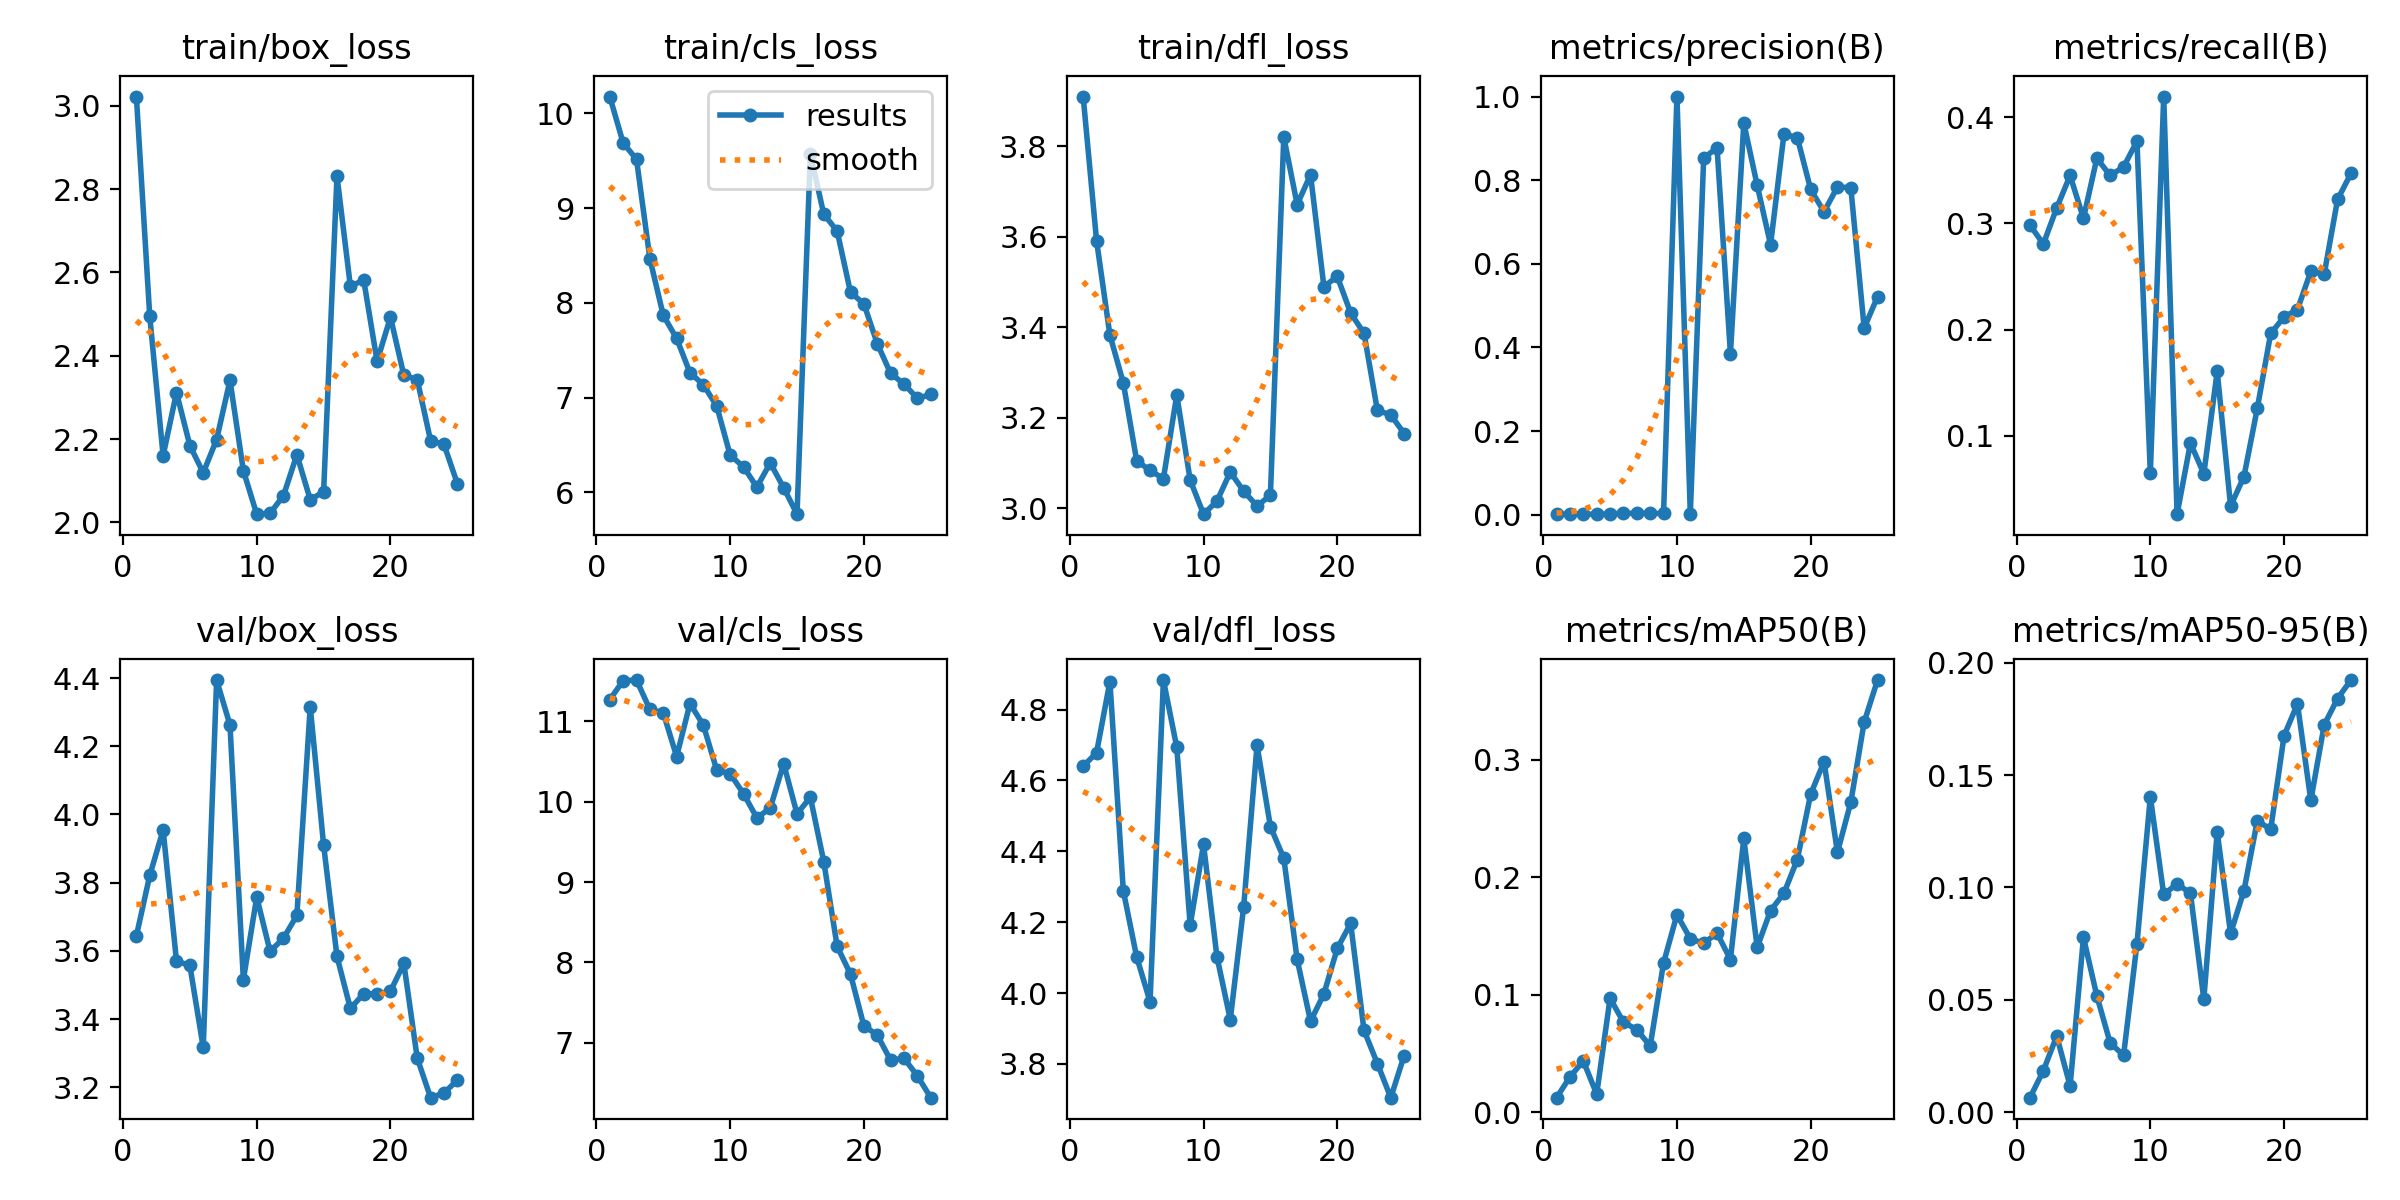

The file beside this chart, header and first rows:
epoch, train/box_loss, train/cls_loss, train/dfl_loss, metrics/precision(B), metrics/recall(B), metrics/mAP50(B), metrics/mAP50-95(B), val/box_loss, val/cls_loss, val/dfl_loss, lr/pg0, lr/pg1, lr/pg2
1, 3.022, 10.18, 3.91, 0.00146, 0.2984, 0.01228, 0.0065, 3.644, 11.27, 4.64, 7.5e-05, 7.5e-05, 7.5e-05
2, 2.495, 9.687, 3.592, 0.00153, 0.2805, 0.02995, 0.01848, 3.821, 11.51, 4.678, 0.0001561, 0.0001561, 0.0001561
3, 2.16, 9.514, 3.383, 0.0014, 0.3145, 0.04347, 0.03392, 3.954, 11.51, 4.879, 0.0002302, 0.0002302, 0.0002302
4, 2.312, 8.465, 3.277, 0.00146, 0.3451, 0.0153, 0.01174, 3.57, 11.15, 4.289, 0.0002974, 0.0002974, 0.0002974
5, 2.184, 7.869, 3.105, 0.00208, 0.3047, 0.09684, 0.07779, 3.557, 11.11, 4.102, 0.0003577, 0.0003577, 0.0003577
6, 2.119, 7.624, 3.083, 0.00343, 0.3612, 0.0766, 0.05178, 3.317, 10.56, 3.976, 0.000411, 0.000411, 0.000411
7, 2.199, 7.262, 3.065, 0.00336, 0.3451, 0.07012, 0.03078, 4.394, 11.22, 4.883, 0.0004574, 0.0004574, 0.0004574
8, 2.341, 7.136, 3.25, 0.00328, 0.3531, 0.05626, 0.02537, 4.262, 10.95, 4.694, 0.0004969, 0.0004969, 0.0004969
9, 2.124, 6.91, 3.062, 0.00327, 0.3773, 0.1269, 0.07491, 3.515, 10.39, 4.191, 0.0005295, 0.0005295, 0.0005295
10, 2.02, 6.394, 2.986, 1, 0.06485, 0.168, 0.1403, 3.757, 10.35, 4.419, 0.0005551, 0.0005551, 0.0005551
11, 2.022, 6.27, 3.015, 0.00238, 0.4194, 0.1475, 0.09687, 3.598, 10.1, 4.103, 0.0005738, 0.0005738, 0.0005738
12, 2.064, 6.056, 3.08, 0.8529, 0.02625, 0.1436, 0.1016, 3.637, 9.799, 3.925, 0.0005856, 0.0005856, 0.0005856
13, 2.162, 6.311, 3.037, 0.8775, 0.09315, 0.1523, 0.09742, 3.704, 9.921, 4.244, 0.0005904, 0.0005904, 0.0005904
14, 2.054, 6.05, 3.005, 0.3856, 0.06427, 0.1298, 0.0503, 4.316, 10.47, 4.699, 0.0005883, 0.0005883, 0.0005883
15, 2.073, 5.771, 3.028, 0.9365, 0.1607, 0.2328, 0.1247, 3.91, 9.85, 4.47, 0.000557, 0.000557, 0.000557
16, 2.832, 9.571, 3.821, 0.788, 0.03389, 0.1402, 0.07954, 3.583, 10.05, 4.381, 0.0005075, 0.0005075, 0.0005075
17, 2.567, 8.935, 3.671, 0.6458, 0.06164, 0.1715, 0.09851, 3.431, 9.255, 4.095, 0.000458, 0.000458, 0.000458
18, 2.581, 8.758, 3.737, 0.9095, 0.1261, 0.1862, 0.1297, 3.474, 8.202, 3.921, 0.0004085, 0.0004085, 0.0004085
19, 2.387, 8.111, 3.49, 0.902, 0.1964, 0.2149, 0.1258, 3.474, 7.854, 3.998, 0.000359, 0.000359, 0.000359
20, 2.493, 7.99, 3.512, 0.7778, 0.2118, 0.2706, 0.1675, 3.482, 7.212, 4.126, 0.0003095, 0.0003095, 0.0003095
21, 2.353, 7.57, 3.432, 0.7243, 0.2189, 0.2982, 0.1817, 3.563, 7.098, 4.197, 0.00026, 0.00026, 0.00026
22, 2.343, 7.256, 3.386, 0.7837, 0.2549, 0.221, 0.1387, 3.285, 6.784, 3.895, 0.0002105, 0.0002105, 0.0002105
23, 2.196, 7.143, 3.216, 0.7821, 0.2521, 0.2636, 0.1723, 3.169, 6.808, 3.801, 0.000161, 0.000161, 0.000161
24, 2.187, 6.992, 3.206, 0.4465, 0.3225, 0.3319, 0.184, 3.183, 6.59, 3.705, 0.0001115, 0.0001115, 0.0001115
25, 2.093, 7.034, 3.165, 0.5214, 0.347, 0.3676, 0.1923, 3.221, 6.319, 3.824, 6.2e-05, 6.2e-05, 6.2e-05
